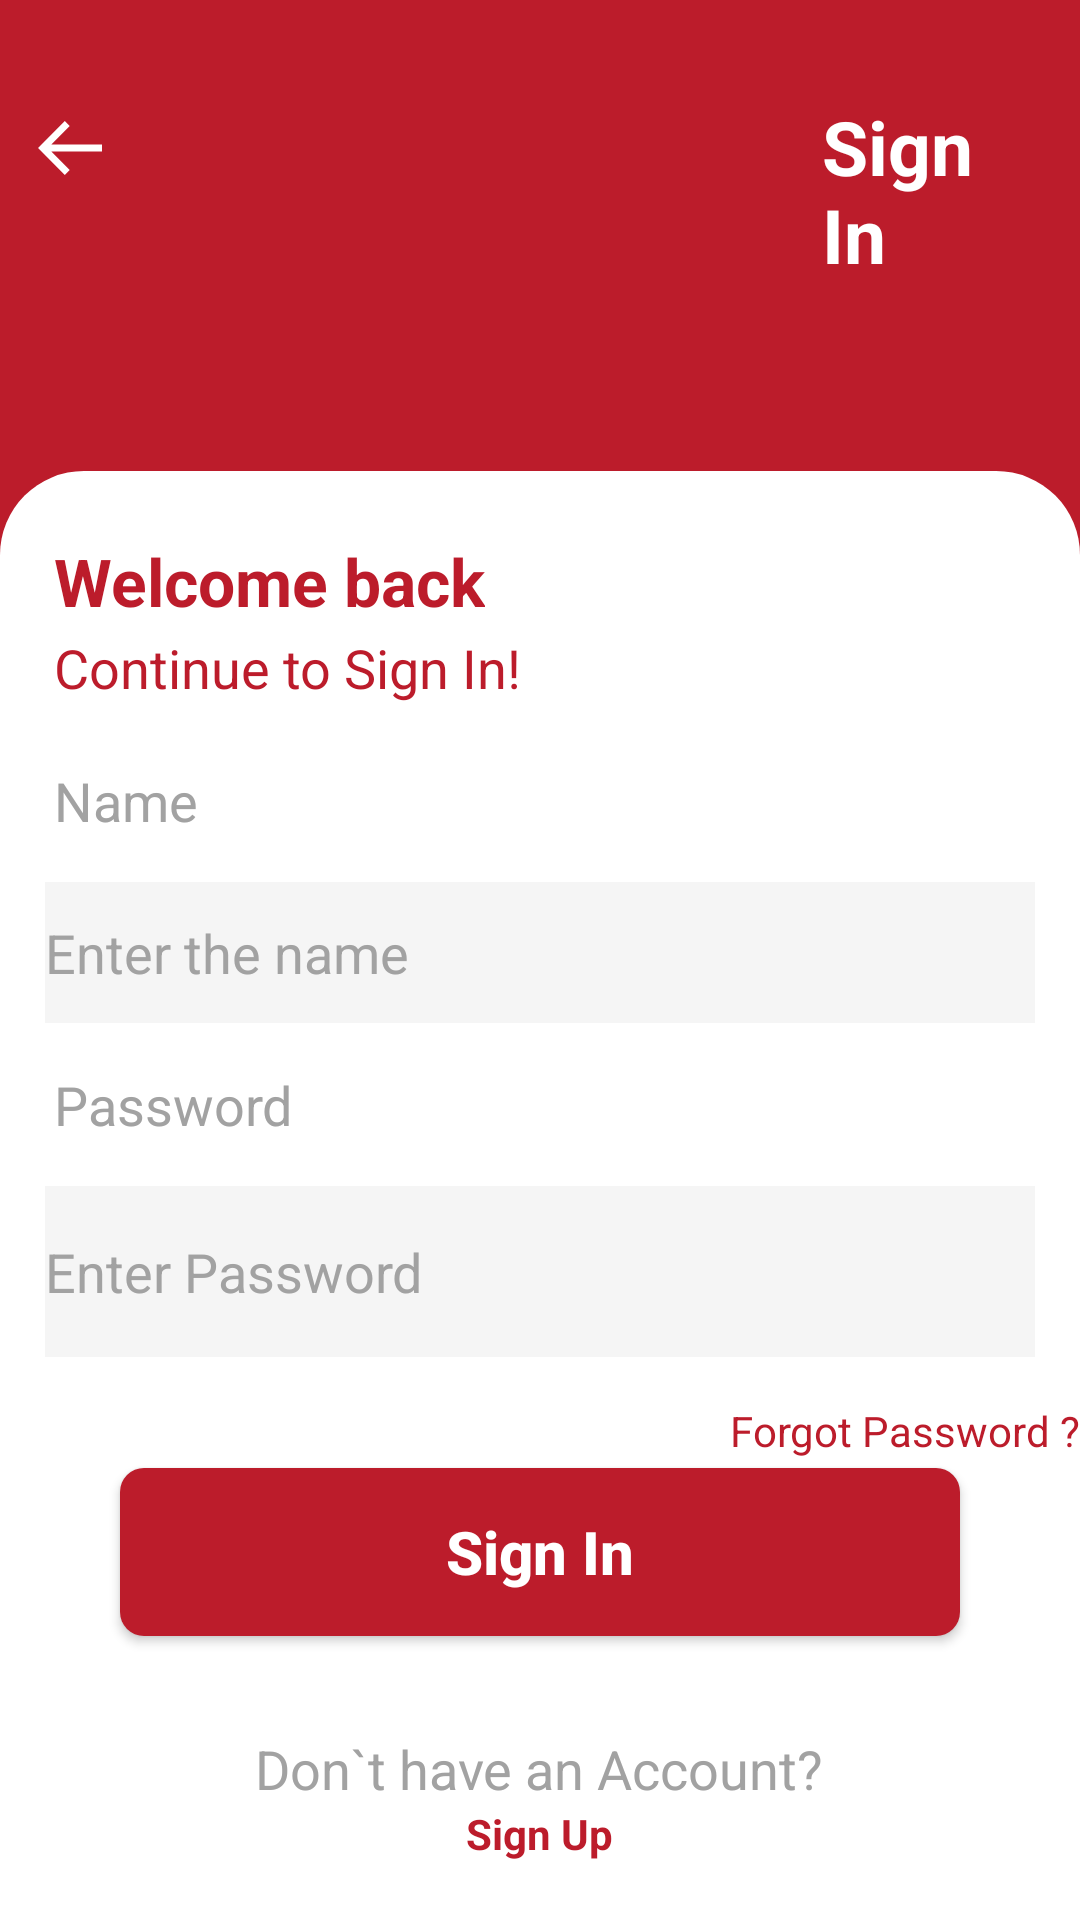

Here is an Android app screen rendered from its layout file. Give the layout XML and the strings, colors and styles it references.
<!-- AndroidManifest.xml: application theme Theme.App_1_Evaluation -->
<!-- res/layout/activity_sign_in.xml -->
<?xml version="1.0" encoding="utf-8"?>
<RelativeLayout xmlns:android="http://schemas.android.com/apk/res/android"
    xmlns:app="http://schemas.android.com/apk/res-auto"
    xmlns:tools="http://schemas.android.com/tools"
    android:layout_width="match_parent"
    android:layout_height="match_parent"
    android:background="#BC1C2B"
    tools:context=".SignInActivity">

    <ImageButton
        android:id="@+id/SignInBack"
        android:layout_width="wrap_content"
        android:layout_height="wrap_content"
        android:background="#BC1C2B"
        android:layout_marginLeft="12dp"
        android:layout_marginTop="40dp"
        android:src="@drawable/ic_vector__3_" />

    <TextView
        android:id="@+id/tvSignIn"
        android:layout_width="wrap_content"
        android:layout_height="wrap_content"
        android:layout_marginLeft="252dp"
        android:layout_marginTop="32dp"
        android:paddingHorizontal="22dp"
        android:text="Sign In"
        android:textColor="@color/white"
        android:textSize="25dp"
        android:textStyle="bold" />

    <LinearLayout
        android:layout_width="match_parent"
        android:layout_height="match_parent"
        android:layout_below="@id/tvSignIn"
        android:layout_marginTop="62dp"
        android:background="@drawable/rectangle"
        android:orientation="vertical">

        <TextView
            android:layout_width="wrap_content"
            android:layout_height="wrap_content"
            android:layout_marginLeft="18dp"
            android:layout_marginTop="22dp"
            android:text="Welcome back"
            android:textColor="#BC1C2B"
            android:textSize="22dp"
            android:textStyle="bold" />

        <TextView
            android:layout_width="wrap_content"
            android:layout_height="wrap_content"
            android:layout_marginLeft="18dp"
            android:layout_marginTop="2dp"
            android:text="Continue to Sign In!"
            android:textColor="#BC1C2B"
            android:textSize="18dp" />

        <TextView
            android:layout_width="wrap_content"
            android:layout_height="wrap_content"
            android:layout_marginLeft="18dp"
            android:layout_marginTop="20dp"
            android:text="Name"
            android:textColor="#A2A2A2"
            android:textSize="18dp" />

        <EditText
            android:id="@+id/tvUserName"
            android:layout_width="match_parent"
            android:layout_height="47dp"
            android:textColor="@color/black"
            android:layout_margin="15dp"
            android:background="#F5F5F5"
            android:hint="@string/enter_the_name_hint"
            android:textColorHint="#A2A2A2" />


        <TextView
            android:layout_width="wrap_content"
            android:layout_height="wrap_content"
            android:layout_marginLeft="18dp"
            android:text="Password"
            android:textColor="#A2A2A2"
            android:textSize="18dp" />

        <EditText
            android:id="@+id/signInPassword"
            android:layout_width="match_parent"
            android:layout_height="57dp"
            android:layout_margin="15dp"
            android:textColor="@color/black"
            android:inputType="numberPassword"
            android:background="#F5F5F5"
            android:hint="Enter Password"
            android:textColorHint="#A2A2A2" />



        <RelativeLayout
            android:layout_width="match_parent"
            android:layout_height="wrap_content">

            <TextView
                android:layout_width="wrap_content"
                android:layout_height="wrap_content"
                android:text="Forgot Password ?"
                android:layout_alignParentRight="true"
                android:textColor="#BC1C2B" />

            <Button
                android:id="@+id/btnSignIn2"
                android:layout_width="280dp"
                android:layout_height="56dp"
                android:layout_centerHorizontal="true"
                android:layout_marginLeft="44dp"
                android:layout_marginTop="22dp"
                android:background="@drawable/button_rect"
                android:text="Sign In"
                android:textAllCaps="false"
                android:textColor="#FFFFFF"
                android:textSize="20dp"
                android:textStyle="bold" />


            <TextView
                android:id="@+id/tvHaveAnAccount"
                android:layout_width="wrap_content"
                android:layout_height="wrap_content"
                android:layout_below="@id/btnSignIn2"
                android:layout_centerHorizontal="true"
                android:layout_marginTop="32dp"
                android:text="Don`t have an Account?"
                android:textColor="#A2A2A2"
                android:textSize="18dp" />


            <TextView
                android:id="@+id/tvFinalSignUp"
                android:layout_width="wrap_content"
                android:layout_height="wrap_content"
                android:text="Sign Up"
                android:textStyle="bold"
                android:textColor="#BC1C2B"
                android:layout_below="@id/tvHaveAnAccount"
                android:layout_centerHorizontal="true"/>














        </RelativeLayout>



    </LinearLayout>

</RelativeLayout>
<!-- resources referenced by this layout -->
<resources>
  <!-- drawable button_rect (drawable) -->
  <?xml version="1.0" encoding="utf-8"?>
  <shape android:shape="rectangle" xmlns:android="http://schemas.android.com/apk/res/android">
      <solid android:color="#BC1C2B"/>
      <corners android:radius="8dp"/>
  
  </shape>
  <!-- drawable ic_vector__3_ (drawable) -->
  <vector android:height="18.526316dp" android:viewportHeight="16"
      android:viewportWidth="19" android:width="22dp" xmlns:android="http://schemas.android.com/apk/res/android">
      <path android:fillColor="#ffffff" android:pathData="M19,7H4.414L9.707,1.707L8.293,0.293L0.586,8L8.293,15.707L9.707,14.293L4.414,9H19V7Z"/>
  </vector>
  <!-- drawable rectangle (drawable) -->
  <?xml version="1.0" encoding="utf-8"?>
  <shape android:shape="rectangle" xmlns:android="http://schemas.android.com/apk/res/android">
  <solid android:color="@color/white"/>
      <corners android:topLeftRadius="28dp"
          android:topRightRadius="28dp"/>
  
  </shape>
  <string name="enter_the_name_hint">Enter the name</string>
  <style name="Theme.App_1_Evaluation" parent="Theme.Design.NoActionBar">
          
          <item name="colorPrimary">@color/purple_500</item>
          <item name="colorPrimaryVariant">@color/purple_700</item>
          <item name="colorOnPrimary">@color/white</item>
          
          <item name="colorSecondary">@color/teal_200</item>
          <item name="colorSecondaryVariant">@color/teal_700</item>
          <item name="colorOnSecondary">@color/black</item>
          
          <item name="android:statusBarColor" tools:targetApi="l">?attr/colorPrimaryVariant</item>
          
      </style>
  <!-- not gathered from this repository: default colours our renderer supplied (Android Studio template values) -->
  <color name="purple_500">#FF6200EE</color>
  <color name="purple_700">#FF3700B3</color>
  <color name="teal_200">#FF03DAC5</color>
  <color name="teal_700">#FF018786</color>
  <color name="black">#FF000000</color>
  <color name="white">#FFFFFFFF</color>
</resources>
